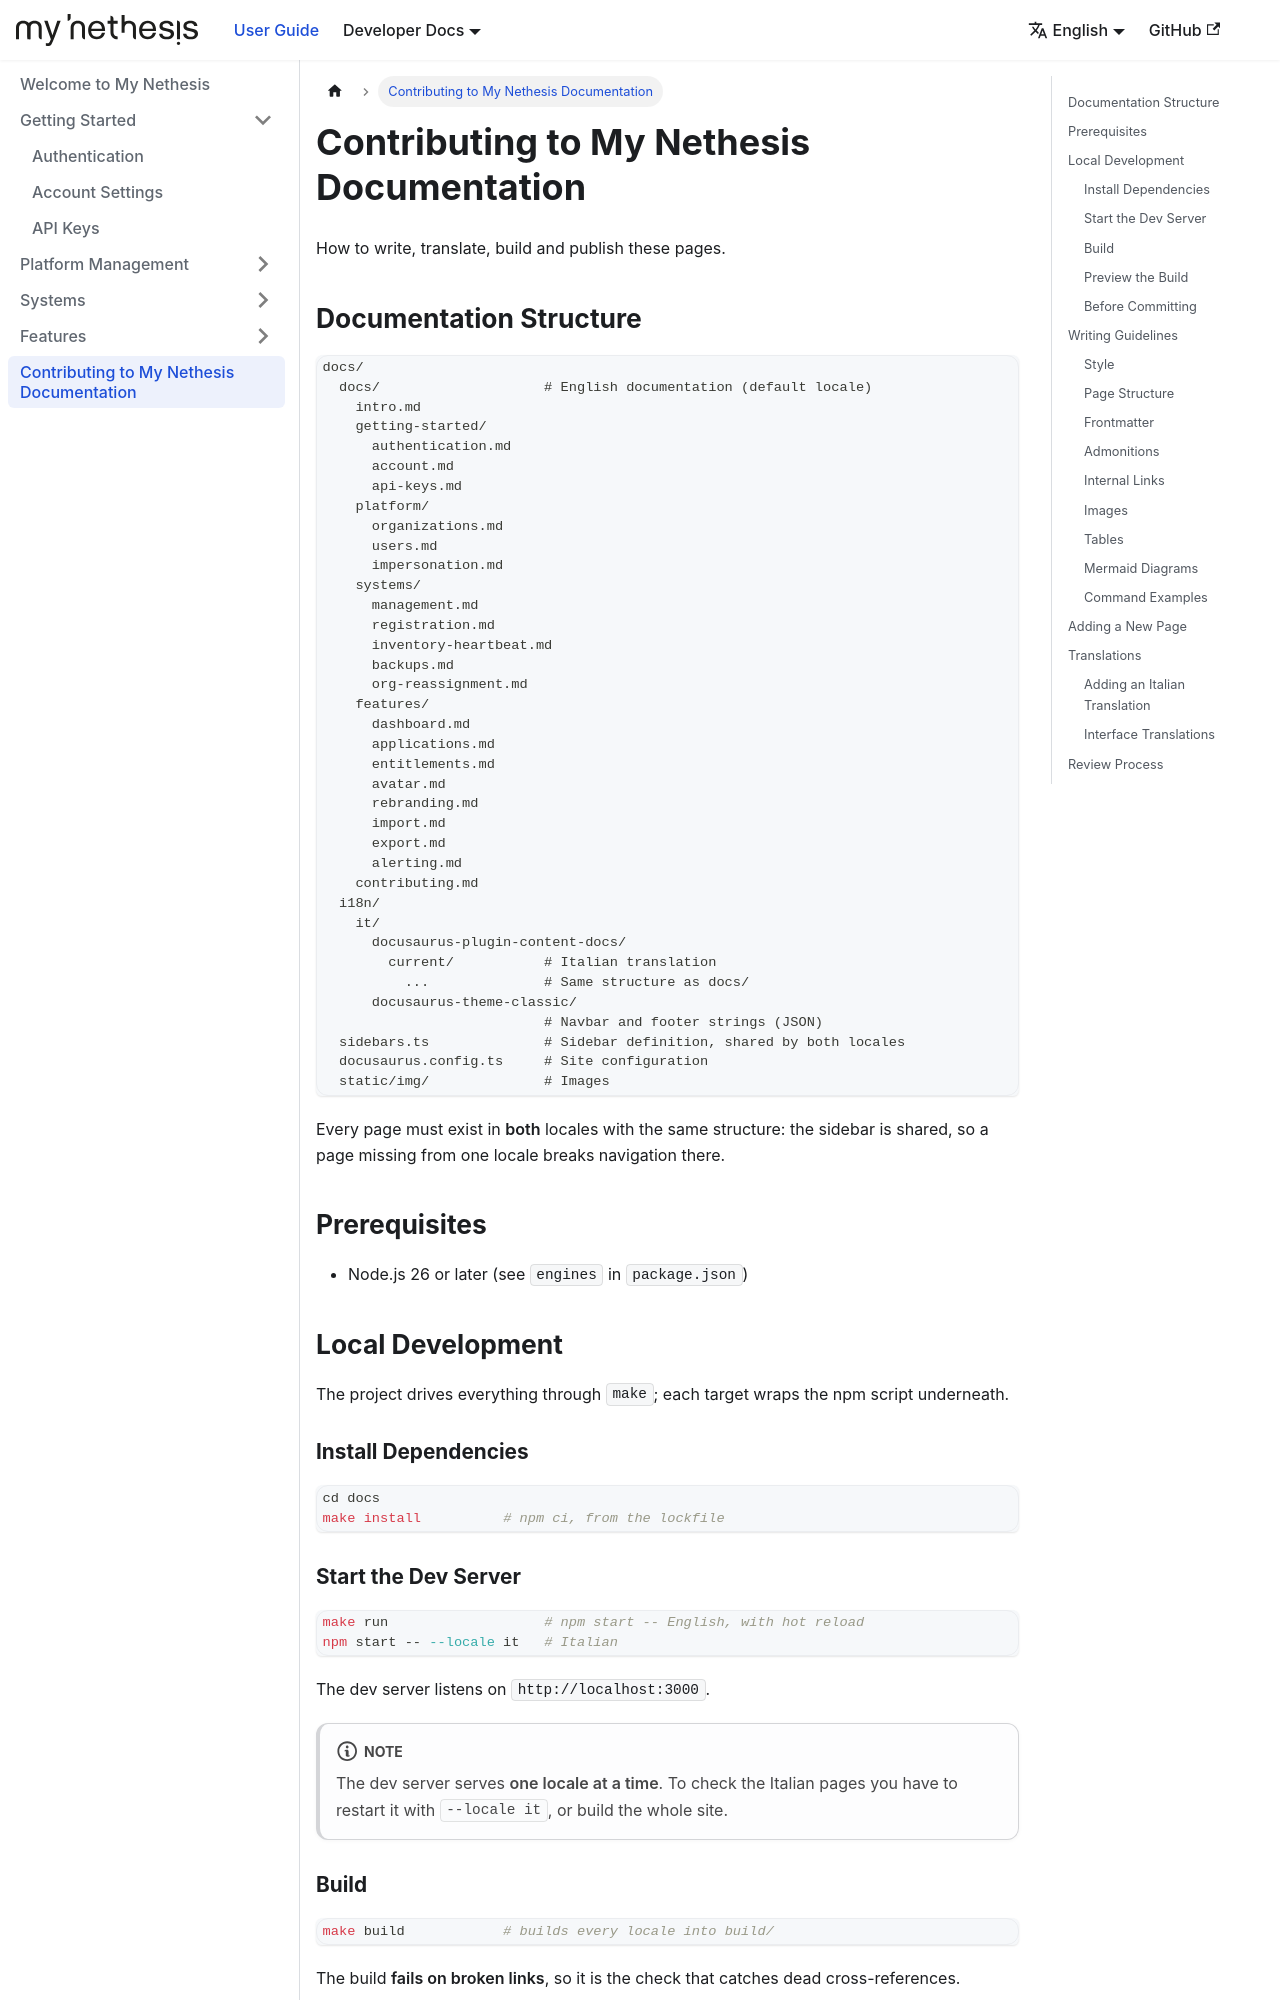

repository: NethServer/my · page: docs/contributing/index.html · generator: docusaurus

---
sidebar_position: 99
---

# Contributing to My Nethesis Documentation

How to write, translate, build and publish these pages.

## Documentation Structure

```
docs/
  docs/                    # English documentation (default locale)
    intro.md
    getting-started/
      authentication.md
      account.md
      api-keys.md
    platform/
      organizations.md
      users.md
      impersonation.md
    systems/
      management.md
      registration.md
      inventory-heartbeat.md
      backups.md
      org-reassignment.md
    features/
      dashboard.md
      applications.md
      entitlements.md
      avatar.md
      rebranding.md
      import.md
      export.md
      alerting.md
    contributing.md
  i18n/
    it/
      docusaurus-plugin-content-docs/
        current/           # Italian translation
          ...              # Same structure as docs/
      docusaurus-theme-classic/
                           # Navbar and footer strings (JSON)
  sidebars.ts              # Sidebar definition, shared by both locales
  docusaurus.config.ts     # Site configuration
  static/img/              # Images
```

Every page must exist in **both** locales with the same structure: the sidebar
is shared, so a page missing from one locale breaks navigation there.

## Prerequisites

- Node.js 26 or later (see `engines` in `package.json`)

## Local Development

The project drives everything through `make`; each target wraps the npm script
underneath.

### Install Dependencies

```bash
cd docs
make install          # npm ci, from the lockfile
```

### Start the Dev Server

```bash
make run                   # npm start -- English, with hot reload
npm start -- --locale it   # Italian
```

The dev server listens on `http://localhost:3000`.

:::note
The dev server serves **one locale at a time**. To check the Italian pages you
have to restart it with `--locale it`, or build the whole site.
:::
